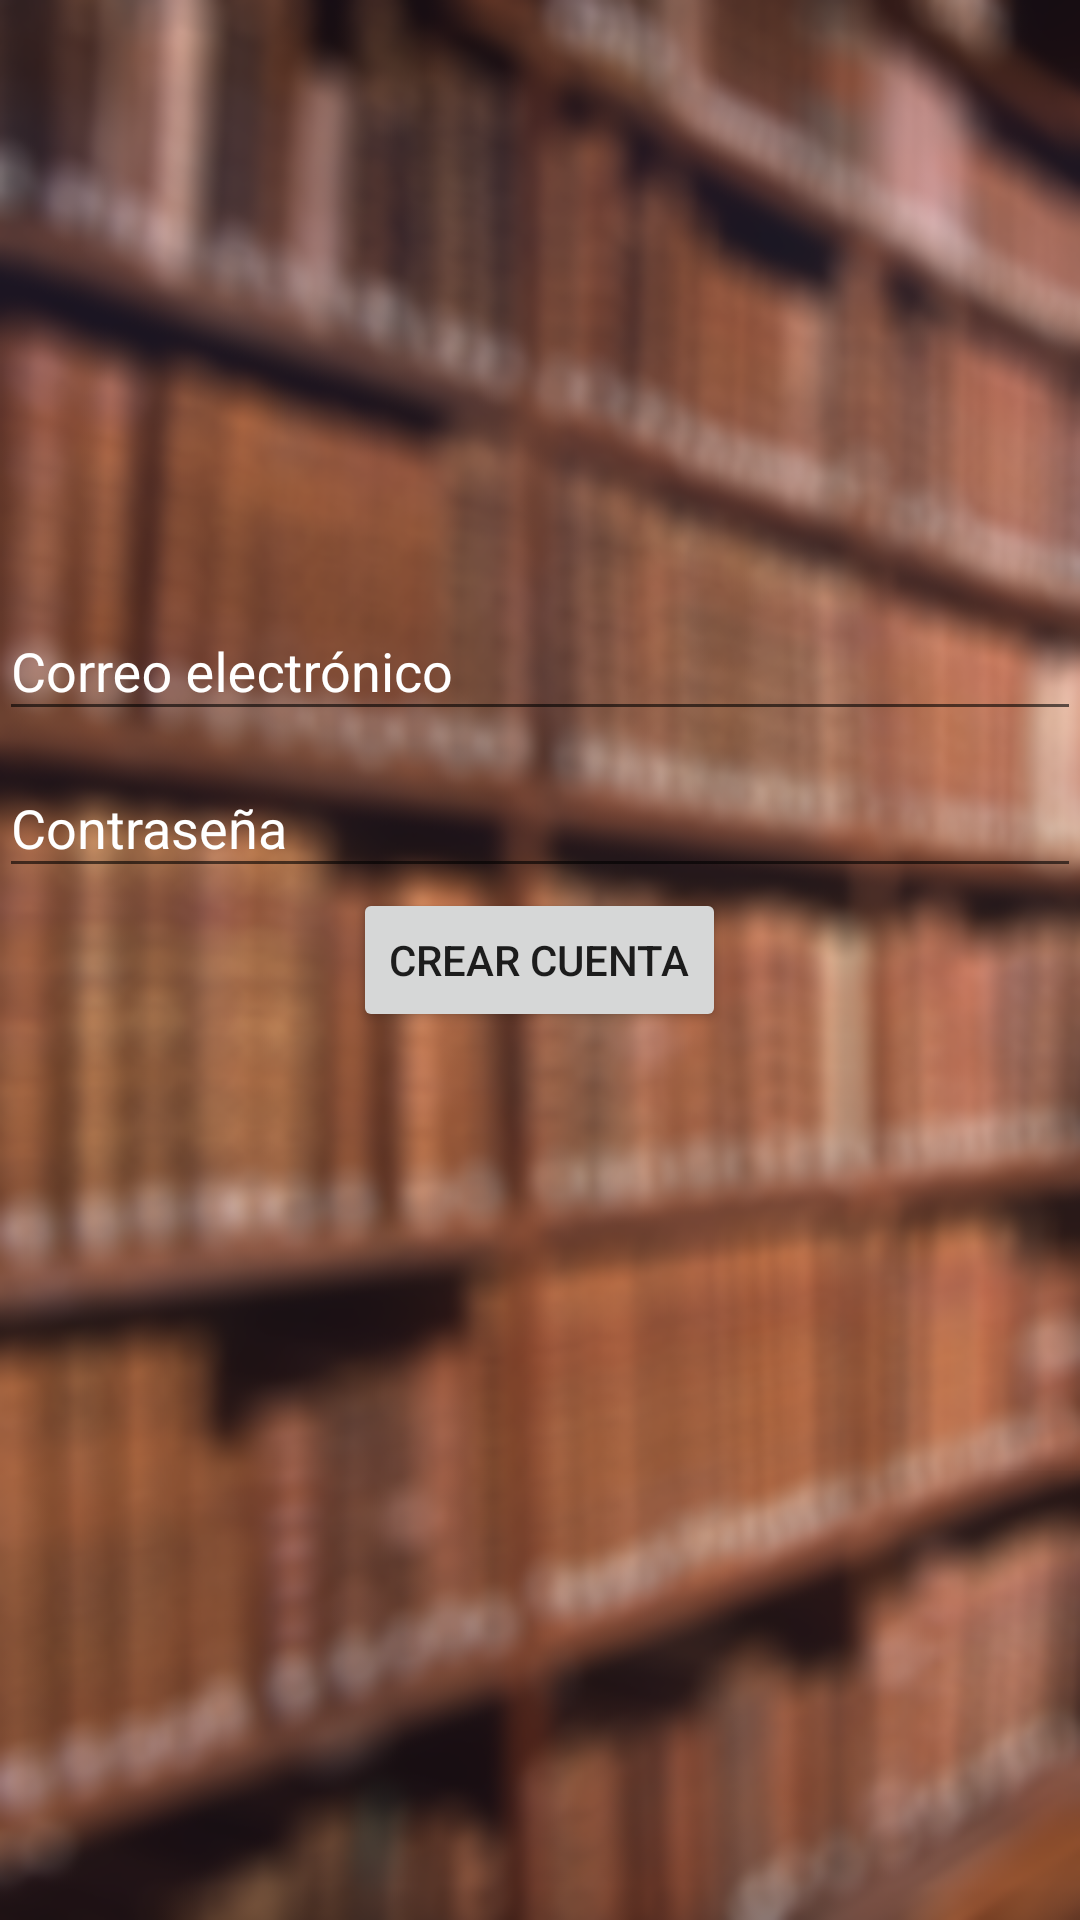

Layout XML and referenced resources for this Android screen:
<!-- AndroidManifest.xml: application theme AppTheme -->
<!-- res/layout/activity_sign_up.xml -->
<?xml version="1.0" encoding="utf-8"?>
<RelativeLayout xmlns:android="http://schemas.android.com/apk/res/android"
    xmlns:tools="http://schemas.android.com/tools"
    android:id="@+id/layoutMainContainer"
    android:layout_width="match_parent"
    android:layout_height="match_parent"
    android:paddingBottom="@dimen/activity_vertical_margin"
    android:paddingLeft="@dimen/activity_horizontal_margin"
    android:paddingRight="@dimen/activity_horizontal_margin"
    android:paddingTop="@dimen/activity_vertical_margin"
    tools:context=".login.ui.LoginActivity"
    android:background="@drawable/biblioteca">

    <android.support.design.widget.TextInputLayout
        android:id="@+id/wrapperEmail"
        android:layout_width="match_parent"
        android:layout_height="wrap_content"
        android:textColorHint="#ffffff"
        android:layout_above="@+id/wrapperPassword"
        xmlns:app = "http://schemas.android.com/apk/res-auto">

        <EditText
            android:layout_width="match_parent"
            android:layout_height="wrap_content"
            android:hint="@string/login.message.email"
            android:textColorHint="#ffffff"
            android:textColor="#ffffff"
            android:inputType="textEmailAddress"
            android:id="@+id/editTxtEmail" />
    </android.support.design.widget.TextInputLayout>

    <android.support.design.widget.TextInputLayout
        android:id="@+id/wrapperPassword"
        android:layout_width="match_parent"
        android:layout_height="wrap_content"
        android:layout_above="@+id/layoutButtons"
        android:textColorHint="#ffffff">

        <EditText
            android:textColorHint="#ffffff"
            android:textColor="#ffffff"
            android:layout_width="match_parent"
            android:layout_height="wrap_content"
            android:hint="@string/login.message.password"
            android:inputType="textPassword"
            android:id="@+id/editTxtPassword" />
    </android.support.design.widget.TextInputLayout>

    <LinearLayout
        android:layout_width="wrap_content"
        android:layout_height="wrap_content"
        android:layout_centerVertical="true"
        android:layout_centerHorizontal="true"
        android:id="@+id/layoutButtons">

        <Button
            android:layout_width="wrap_content"
            android:layout_height="wrap_content"
            android:text="@string/login.message.signup"
            android:id="@+id/btnSignup"/>
    </LinearLayout>

    <ProgressBar
        style="?android:attr/progressBarStyleLarge"
        android:layout_width="wrap_content"
        android:layout_height="wrap_content"
        android:id="@+id/progressBar"
        android:layout_below="@+id/layoutButtons"
        android:layout_centerInParent="true"
        android:visibility="gone" />
</RelativeLayout>
<!-- resources referenced by this layout -->
<resources>
  <!-- drawable biblioteca: jpg bitmap (drawable, 464223 bytes) -->
  <string name="login.message.email">Correo electrónico</string>
  <string name="login.message.password">Contraseña</string>
  <string name="login.message.signup">Crear cuenta</string>
  <style name="AppTheme" parent="Theme.AppCompat.Light.DarkActionBar">
          
          <item name="colorPrimary">@color/colorPrimary</item>
          <item name="colorPrimaryDark">@color/colorPrimaryDark</item>
          <item name="colorAccent">@color/colorAccent</item>
      </style>
  <color name="colorPrimary">#795548</color>
  <color name="colorPrimaryDark">#5D4037</color>
  <color name="colorAccent">#03A9F4</color>
</resources>
